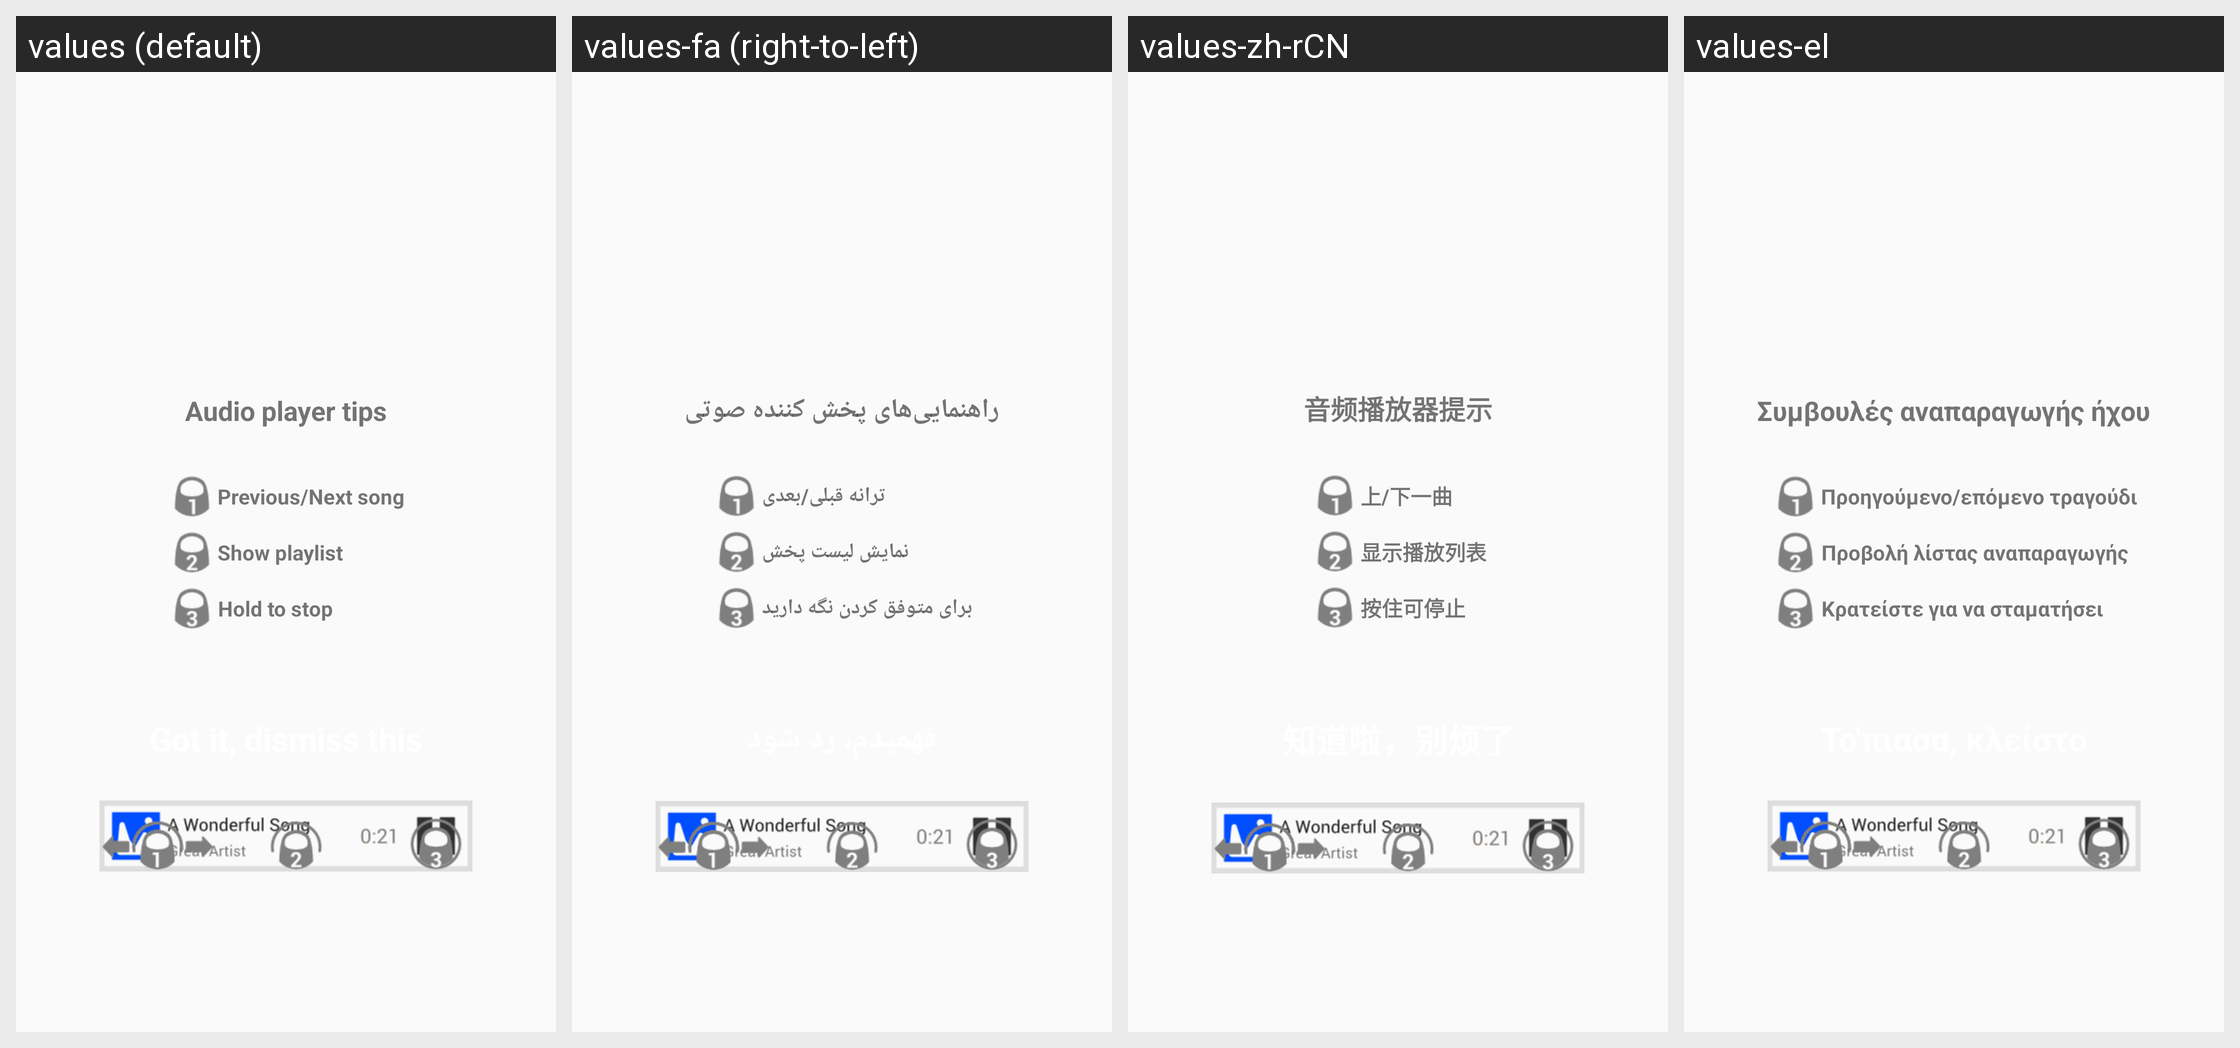

For this localized Android screen grid, give each drawn string resource with its value in every locale shown.
Android screen res/layout/audio_player_tips.xml rendered under 4 locales, left to right: values (default), values-fa (right-to-left), values-zh-rCN, values-el. Device: Nexus 5 (rendered at 1080×1920; each locale shown at half size, 540×960, under a caption strip naming it); theme Theme.VLC.Transparent.
Other locales in the repository, not shown: values-ar, values-ast, values-be, values-bn-rBD, values-bn-rIN, values-bs, values-ca, values-co, values-cs, values-cy, values-da, values-de, values-en-rGB, values-es, values-es-rMX, values-et, values-eu, values-fi, values-fo, values-fr, values-fy, values-gd, values-gl, values-gu-rIN, values-he, values-hi, values-hr, values-hu, values-id, values-is, values-it, values-ja, values-kab, values-km, values-kn, values-ko, values-lt, values-lv, values-ml, values-mr, values-ms, values-my, values-nb, values-ne-rNP, values-nl, values-or, values-pa, values-pl, values-pt, values-pt-rBR, values-ro, values-ru, values-si, values-sk, values-sl, values-sq, values-sr, values-sv, values-ta, values-te, values-th, values-tr, values-tt, values-ug, values-uk, values-ur, values-uz, values-vi, values-wa, values-zh-rTW.
Strings drawn on this screen, with the default value and each locale's value (text and hints the layout hard-codes, and strings that could not be matched under every locale, appear in the picture but are not listed):

audio_player_tips
  values: Audio player tips
  values-fa: راهنمایی‌های پخش کننده صوتی
  values-zh-rCN: 音频播放器提示
  values-el: Συμβουλές αναπαραγωγής ήχου

previous_next_song
  values: Previous/Next song
  values-fa: ترانه قبلی/بعدی
  values-zh-rCN: 上/下一曲
  values-el: Προηγούμενο/επόμενο τραγούδι

show_playlist
  values: Show playlist
  values-fa: نمایش لیست پخش
  values-zh-rCN: 显示播放列表
  values-el: Προβολή λίστας αναπαραγωγής

hold_to_stop
  values: Hold to stop
  values-fa: برای متوفق کردن نگه دارید
  values-zh-rCN: 按住可停止
  values-el: Κρατείστε για να σταματήσει
